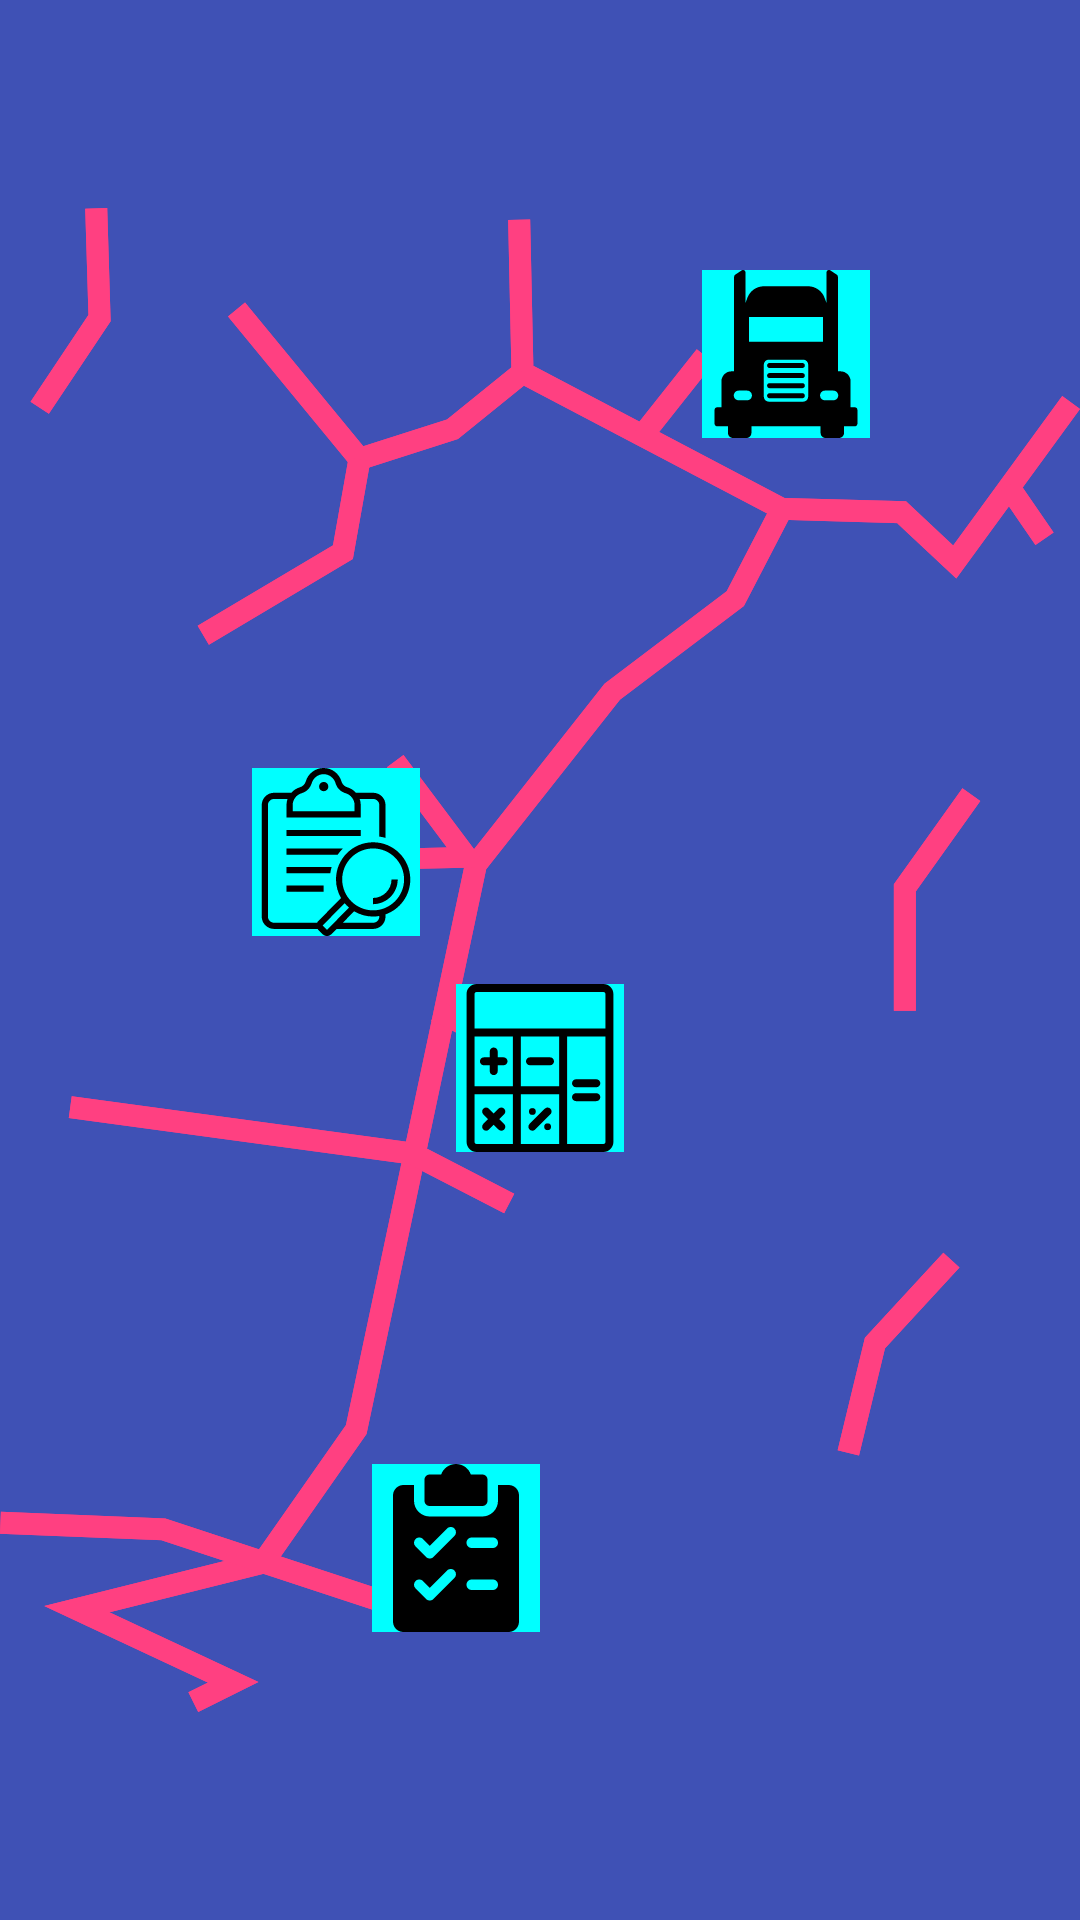

Produce the Android XML layout that renders to this screen, including the resource entries it uses.
<!-- AndroidManifest.xml: application theme AppTheme -->
<!-- res/layout/fragment_dashboard.xml -->
<?xml version="1.0" encoding="utf-8"?>
<androidx.constraintlayout.widget.ConstraintLayout xmlns:android="http://schemas.android.com/apk/res/android"
    xmlns:app="http://schemas.android.com/apk/res-auto"
    xmlns:tools="http://schemas.android.com/tools"
    android:id="@+id/slideDashBoardConstraintLayout"
    android:layout_width="match_parent"
    android:layout_height="match_parent"
    android:background="@color/colorPrimary">


    <ImageView
        android:id="@+id/imageViewOleo"
        android:layout_width="wrap_content"
        android:layout_height="wrap_content"
        app:layout_constraintBottom_toBottomOf="parent"
        app:layout_constraintEnd_toEndOf="parent"
        app:layout_constraintStart_toStartOf="parent"
        app:layout_constraintTop_toTopOf="parent"
        app:srcCompat="@drawable/ic_oleoducto" />

    <ImageButton
        android:id="@+id/imageCalculadora"
        android:layout_width="wrap_content"
        android:layout_height="wrap_content"
        android:layout_centerHorizontal="true"
        android:layout_marginBottom="256dp"
        android:background="@color/icons"
        android:src="@drawable/ic_calculator"
        app:layout_constraintBottom_toBottomOf="parent"
        app:layout_constraintEnd_toEndOf="parent"
        app:layout_constraintStart_toStartOf="parent" />

    <ImageButton
        android:id="@+id/imageBuscarInspeccion"
        android:layout_width="wrap_content"
        android:layout_height="wrap_content"
        android:layout_marginTop="256dp"
        android:layout_marginEnd="136dp"
        android:background="@color/icons"
        android:src="@drawable/ic_clipboards"
        app:layout_constraintEnd_toEndOf="parent"
        app:layout_constraintStart_toStartOf="parent"
        app:layout_constraintTop_toTopOf="parent" />

    <ImageButton
        android:id="@+id/imageBuscarCamion"
        android:layout_width="wrap_content"
        android:layout_height="wrap_content"
        android:layout_marginStart="164dp"
        android:layout_marginTop="90dp"
        android:background="@color/icons"
        android:src="@drawable/ic_frontal_truck"
        app:layout_constraintEnd_toEndOf="parent"
        app:layout_constraintStart_toStartOf="parent"
        app:layout_constraintTop_toTopOf="parent" />

    <ImageButton
        android:id="@+id/imageNuevaInspeccion"
        android:layout_width="wrap_content"
        android:layout_height="wrap_content"
        android:layout_marginEnd="56dp"
        android:layout_marginBottom="96dp"
        android:background="@color/icons"
        android:src="@drawable/ic_inspeccionado_new"
        app:layout_constraintBottom_toBottomOf="parent"
        app:layout_constraintEnd_toEndOf="parent"
        app:layout_constraintStart_toStartOf="parent" />

</androidx.constraintlayout.widget.ConstraintLayout>
<!-- resources referenced by this layout -->
<resources>
  <color name="colorPrimary">#3F51B5</color>
  <color name="icons">#00FFFF</color>
  <!-- drawable ic_calculator: vector/xml drawable (drawable, 3212 chars, omitted) -->
  <!-- drawable ic_clipboards: vector/xml drawable (drawable, 2866 chars, omitted) -->
  <!-- drawable ic_frontal_truck: vector/xml drawable (drawable, 2586 chars, omitted) -->
  <!-- drawable ic_inspeccionado_new (drawable) -->
  <vector xmlns:android="http://schemas.android.com/apk/res/android"
      android:width="56dp"
      android:height="56dp"
      android:viewportWidth="512"
      android:viewportHeight="512">
    <path
        android:fillColor="#FF000000"
        android:pathData="M336,32h-34.752C294.656,13.376 276.864,0 256,0s-38.656,13.376 -45.28,32H176c-8.832,0 -16,7.168 -16,16v64c0,8.832 7.168,16 16,16h160c8.832,0 16,-7.168 16,-16V48C352,39.168 344.832,32 336,32z"/>
    <path
        android:fillColor="#FF000000"
        android:pathData="M416,64h-32v48c0,26.464 -21.536,48 -48,48H176c-26.464,0 -48,-21.536 -48,-48V64H96c-17.632,0 -32,14.368 -32,32v384c0,17.952 14.048,32 32,32h320c17.952,0 32,-14.048 32,-32V96C448,78.048 433.952,64 416,64zM251.328,347.328l-64,64C184.192,414.432 180.096,416 176,416s-8.192,-1.568 -11.328,-4.672l-32,-32c-6.24,-6.24 -6.24,-16.384 0,-22.624s16.384,-6.24 22.624,0L176,377.376l52.672,-52.672c6.24,-6.24 16.384,-6.24 22.624,0S257.568,341.056 251.328,347.328zM251.328,219.328l-64,64C184.192,286.432 180.096,288 176,288s-8.192,-1.568 -11.328,-4.672l-32,-32c-6.24,-6.24 -6.24,-16.384 0,-22.624s16.384,-6.24 22.624,0L176,249.376l52.672,-52.672c6.24,-6.24 16.384,-6.24 22.624,0C257.536,202.944 257.568,213.056 251.328,219.328zM368,384h-64c-8.832,0 -16,-7.168 -16,-16c0,-8.832 7.168,-16 16,-16h64c8.832,0 16,7.168 16,16C384,376.832 376.832,384 368,384zM368,256h-64c-8.832,0 -16,-7.168 -16,-16c0,-8.832 7.168,-16 16,-16h64c8.832,0 16,7.168 16,16C384,248.832 376.832,256 368,256z"/>
  </vector>
  <!-- drawable ic_oleoducto: vector/xml drawable (drawable, 8341 chars, omitted) -->
  <style name="AppTheme" parent="Theme.AppCompat.Light.NoActionBar">
          
          <item name="colorPrimary">@color/colorPrimary</item>
          <item name="colorPrimaryDark">@color/colorPrimaryDark</item>
          <item name="colorAccent">@color/colorAccent</item>
      </style>
  <color name="colorPrimaryDark">#303F9F</color>
  <color name="colorAccent">#FF4081</color>
</resources>
